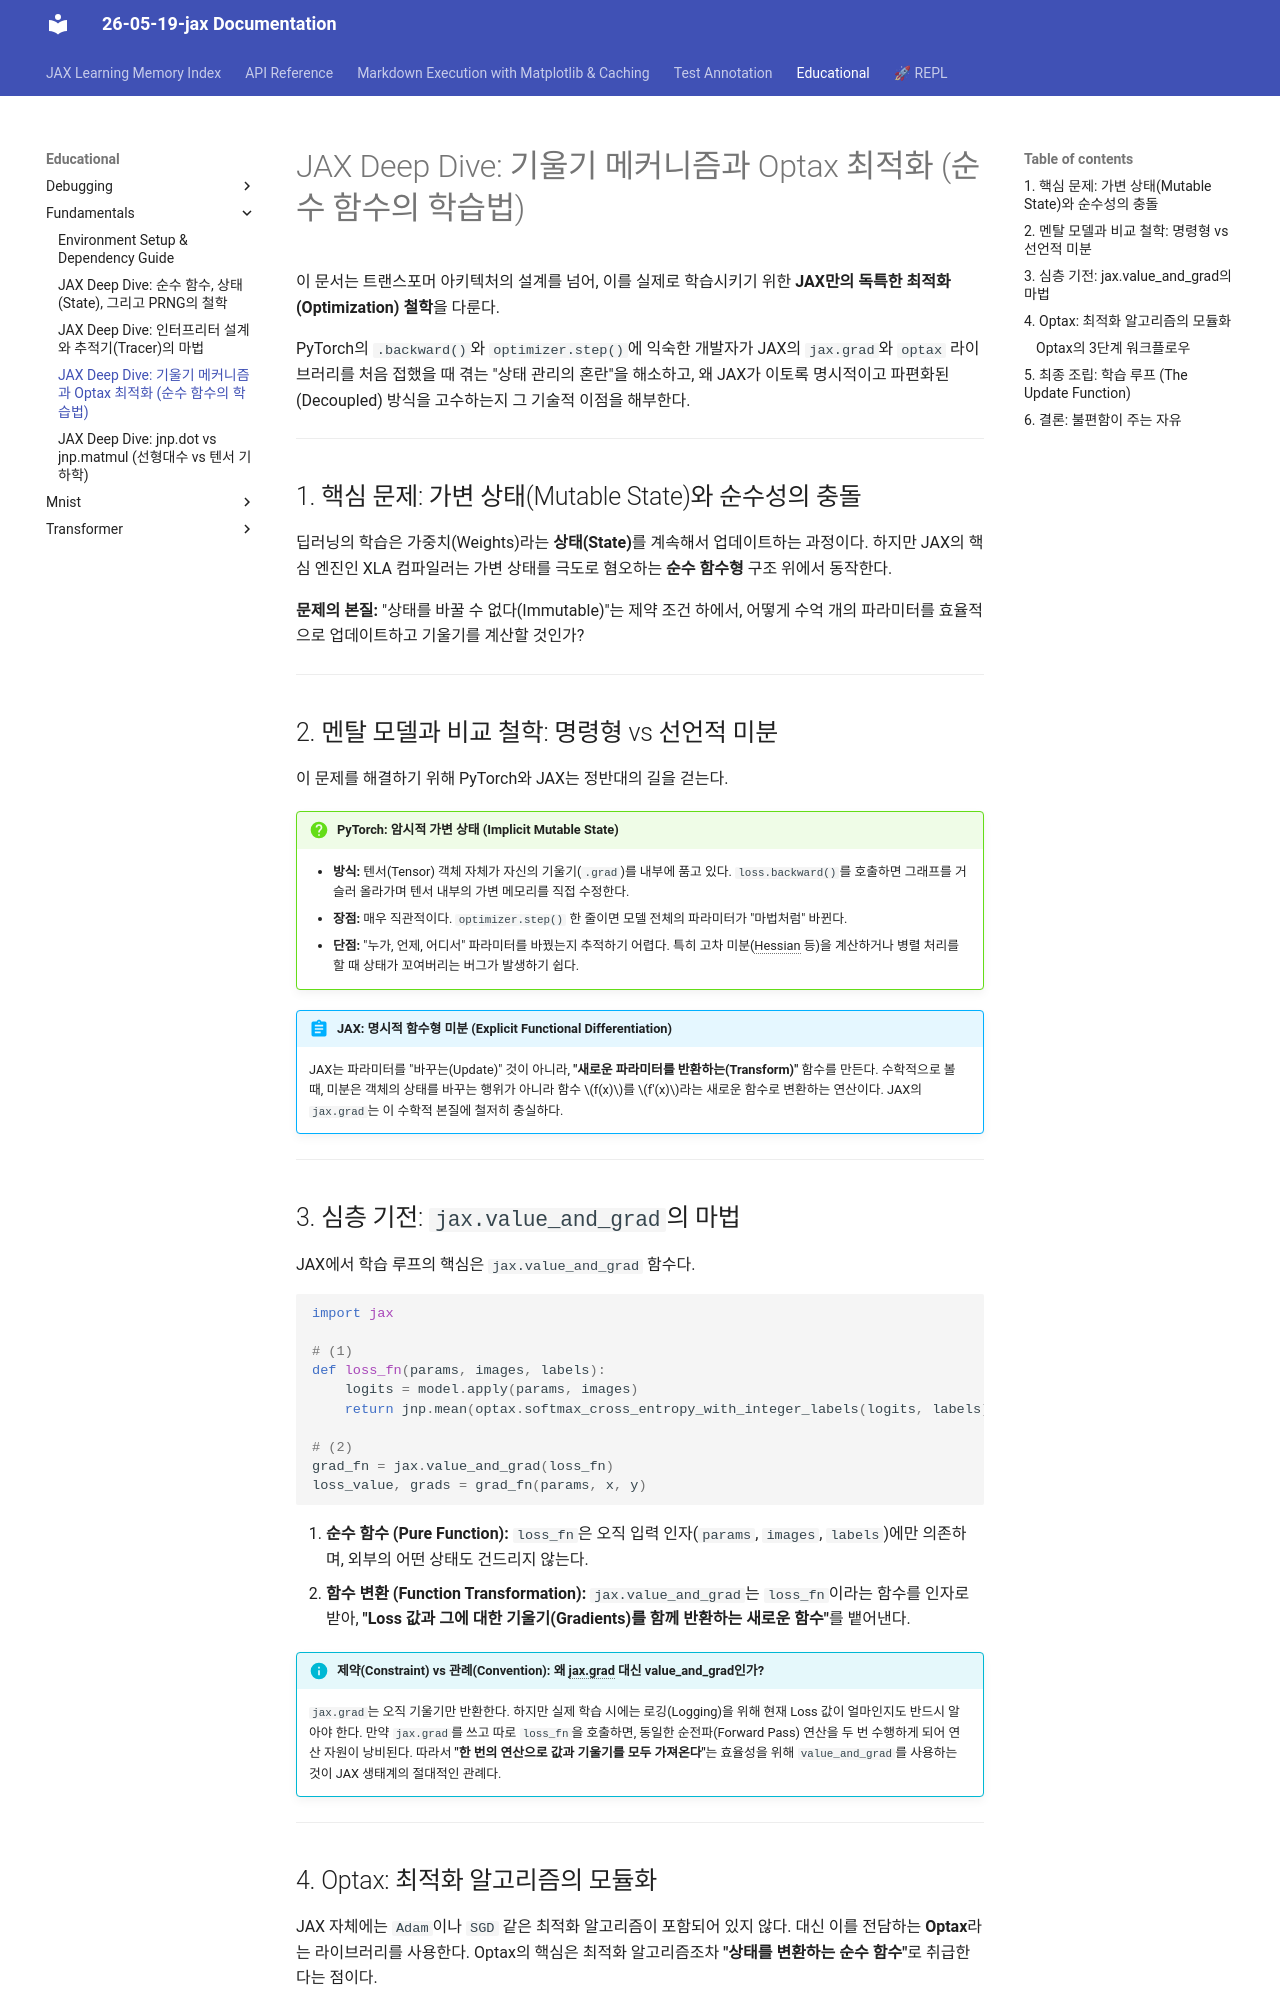

repository: keytech42/study-JAX · page: educational/fundamentals/10_jax_optimization_and_optax_deep_dive/index.html · generator: mkdocs

# JAX Deep Dive: 기울기 메커니즘과 Optax 최적화 (순수 함수의 학습법)

이 문서는 트랜스포머 아키텍처의 설계를 넘어, 이를 실제로 학습시키기 위한 **JAX만의 독특한 최적화(Optimization) 철학**을 다룬다.

PyTorch의 `.backward()`와 `optimizer.step()`에 익숙한 개발자가 JAX의 `jax.grad`와 `optax` 라이브러리를 처음 접했을 때 겪는 "상태 관리의 혼란"을 해소하고, 왜 JAX가 이토록 명시적이고 파편화된(Decoupled) 방식을 고수하는지 그 기술적 이점을 해부한다.

---

## 1. 핵심 문제: 가변 상태(Mutable State)와 순수성의 충돌

딥러닝의 학습은 가중치(Weights)라는 **상태(State)**를 계속해서 업데이트하는 과정이다. 하지만 JAX의 핵심 엔진인 XLA 컴파일러는 가변 상태를 극도로 혐오하는 **순수 함수형** 구조 위에서 동작한다.

**문제의 본질:** "상태를 바꿀 수 없다(Immutable)"는 제약 조건 하에서, 어떻게 수억 개의 파라미터를 효율적으로 업데이트하고 기울기를 계산할 것인가?

---

## 2. 멘탈 모델과 비교 철학: 명령형 vs 선언적 미분

이 문제를 해결하기 위해 PyTorch와 JAX는 정반대의 길을 걷는다.

!!! question "PyTorch: 암시적 가변 상태 (Implicit Mutable State)"
    *   **방식:** 텐서(Tensor) 객체 자체가 자신의 기울기(`.grad`)를 내부에 품고 있다. `loss.backward()`를 호출하면 그래프를 거슬러 올라가며 텐서 내부의 가변 메모리를 직접 수정한다.
    *   **장점:** 매우 직관적이다. `optimizer.step()` 한 줄이면 모델 전체의 파라미터가 "마법처럼" 바뀐다.
    *   **단점:** "누가, 언제, 어디서" 파라미터를 바꿨는지 추적하기 어렵다. 특히 고차 미분(Hessian 등)을 계산하거나 병렬 처리를 할 때 상태가 꼬여버리는 버그가 발생하기 쉽다.

!!! abstract "JAX: 명시적 함수형 미분 (Explicit Functional Differentiation)"
    JAX는 파라미터를 "바꾸는(Update)" 것이 아니라, **"새로운 파라미터를 반환하는(Transform)"** 함수를 만든다.
    수학적으로 볼 때, 미분은 객체의 상태를 바꾸는 행위가 아니라 함수 $f(x)$를 $f'(x)$라는 새로운 함수로 변환하는 연산이다. JAX의 `jax.grad`는 이 수학적 본질에 철저히 충실하다.

---

## 3. 심층 기전: `jax.value_and_grad`의 마법

JAX에서 학습 루프의 핵심은 `jax.value_and_grad` 함수다.

```python
import jax

# (1)
def loss_fn(params, images, labels):
    logits = model.apply(params, images)
    return jnp.mean(optax.softmax_cross_entropy_with_integer_labels(logits, labels))

# (2)
grad_fn = jax.value_and_grad(loss_fn)
loss_value, grads = grad_fn(params, x, y)
```

1. **순수 함수 (Pure Function):** `loss_fn`은 오직 입력 인자(`params`, `images`, `labels`)에만 의존하며, 외부의 어떤 상태도 건드리지 않는다.
2. **함수 변환 (Function Transformation):** `jax.value_and_grad`는 `loss_fn`이라는 함수를 인자로 받아, **"Loss 값과 그에 대한 기울기(Gradients)를 함께 반환하는 새로운 함수"**를 뱉어낸다.

!!! info "제약(Constraint) vs 관례(Convention): 왜 jax.grad 대신 value_and_grad인가?"
    `jax.grad`는 오직 기울기만 반환한다. 하지만 실제 학습 시에는 로깅(Logging)을 위해 현재 Loss 값이 얼마인지도 반드시 알아야 한다. 만약 `jax.grad`를 쓰고 따로 `loss_fn`을 호출하면, 동일한 순전파(Forward Pass) 연산을 두 번 수행하게 되어 연산 자원이 낭비된다. 따라서 **"한 번의 연산으로 값과 기울기를 모두 가져온다"**는 효율성을 위해 `value_and_grad`를 사용하는 것이 JAX 생태계의 절대적인 관례다.

---

## 4. Optax: 최적화 알고리즘의 모듈화

JAX 자체에는 `Adam`이나 `SGD` 같은 최적화 알고리즘이 포함되어 있지 않다. 대신 이를 전담하는 **Optax**라는 라이브러리를 사용한다. Optax의 핵심은 최적화 알고리즘조차 **"상태를 변환하는 순수 함수"**로 취급한다는 점이다.
